3-way image classification set "ripeness_multistage" from GitHub (ShyamAlancode/Fruit-Screening); label vocabulary: immature, mature, semi mature.

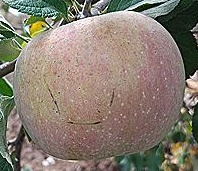
Label: mature

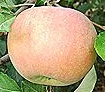
Label: mature

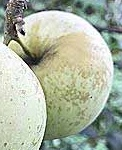
Label: immature

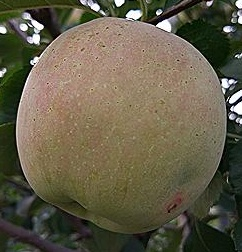
Label: semi mature

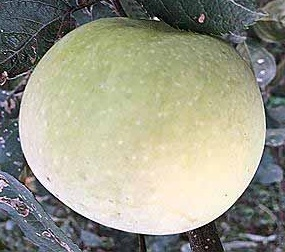
Label: semi mature

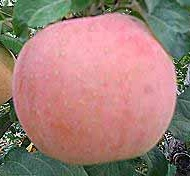
Label: mature
